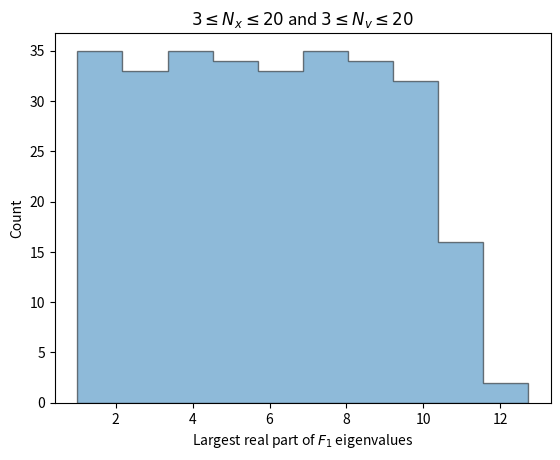

The script that saved this image:
import numpy as np
from math import ceil
import matplotlib.pyplot as plt

Nv_arr = np.arange(3, 20, 1) # number of velocity points
Nx_arr = np.arange(3, 20, 1) # number of space points

dv = 1 # velocity step
dx = 1 # space step

# maximum velocity (not independent)

q =  1 # charge
eps_0 = 1 # permittivity
c = dv * q / eps_0 



def ddslash(a, b): # a/b with integer division
    return a - b * (ceil(a/b) - 1) 

def kron_delta(a, b):
    a = int(a)
    b = int(b)
    if a == b:
        return 1
    else:
        return 0 # Kronecker delta
    



def create_F1_matrix(Nv, Nx, vmax, dx, dv):
    F1 = np.zeros(((Nv+1)*Nx, (Nv+1)*Nx))

    for n in range(0, (Nv+1)*Nx):
        n_phys = n + 1
        pre_fact = (vmax - (ddslash(n_phys, Nv) - 1) * dv) / dx

        if n_phys <= Nv:
            for k1 in range(0, (Nv+1)*Nx):
                k1_phys = k1 + 1
                F1[n, k1] = pre_fact * (kron_delta(k1_phys, n_phys + Nv) +kron_delta(k1_phys, n_phys + Nv * (Nx-1)))

        elif n_phys > Nv and n_phys <= Nv*(Nx-1):
            for k2 in range(0, (Nv+1)*Nx):
                k2_phys = k2 + 1
                F1[n, k2] = pre_fact * (kron_delta(k2_phys, n_phys + Nv) - kron_delta(k2_phys, n_phys - Nv))

        elif n_phys > Nv*(Nx-1) and n_phys <= Nv*Nx:
            for k3 in range(0, (Nv+1)*Nx):
                k3_phys = k3 + 1
                F1[n, k3] = pre_fact * (kron_delta(k3_phys, n_phys - Nv * (Nx -1)) + kron_delta(k3_phys, n_phys - Nv))

        else:
            for k in range(0, (Nv+1)*Nx):
                k_phys = k + 1
                S = 0 
                for j in range(1, Nv+1): # here j is a physical index
            
                    # S += kron_delta(k_phys, (ddslash(n_phys, Nv) - 1) * Nv + j) * (-vmax + (j - 1) * dv)
                    S += kron_delta(k_phys, (n_phys -Nx * Nv - 1)*Nv + j) * (-vmax + (j - 1) * dv)

                #boundary = (vmax/2)  * (kron_delta(k_phys, (ddslash(n_phys, Nv) - 1) * Nv + 1) - kron_delta(k_phys, ddslash(n_phys, Nv)))
                boundary = (vmax/2)  * (kron_delta(k_phys, (n_phys -Nx * Nv - 1)*Nv + 1) - kron_delta(k_phys, (n_phys -Nx * Nv - 1)*Nv + Nv))

                F1[n, k] = c * ( S + boundary)
    return F1

eigenvals = []
for Nx in Nx_arr:
    for Nv in Nv_arr:
        vmax = (Nv-1) * dv /2 
        F1 = create_F1_matrix(Nv, Nx, vmax, dx, dv)
        lamda = np.linalg.eigvals(F1)
        lamda_max  = max(lamda.real)
        eigenvals.append(lamda_max)

eigenvals = np.array(eigenvals)


plt.hist(eigenvals, histtype="stepfilled", alpha=0.5, edgecolor="black")
plt.xlabel(r"Largest real part of $F_1$ eigenvalues")
plt.ylabel("Count")
plt.title(r"$3 \leq N_x \leq 20$ and $3 \leq N_v \leq 20$")
plt.show()
